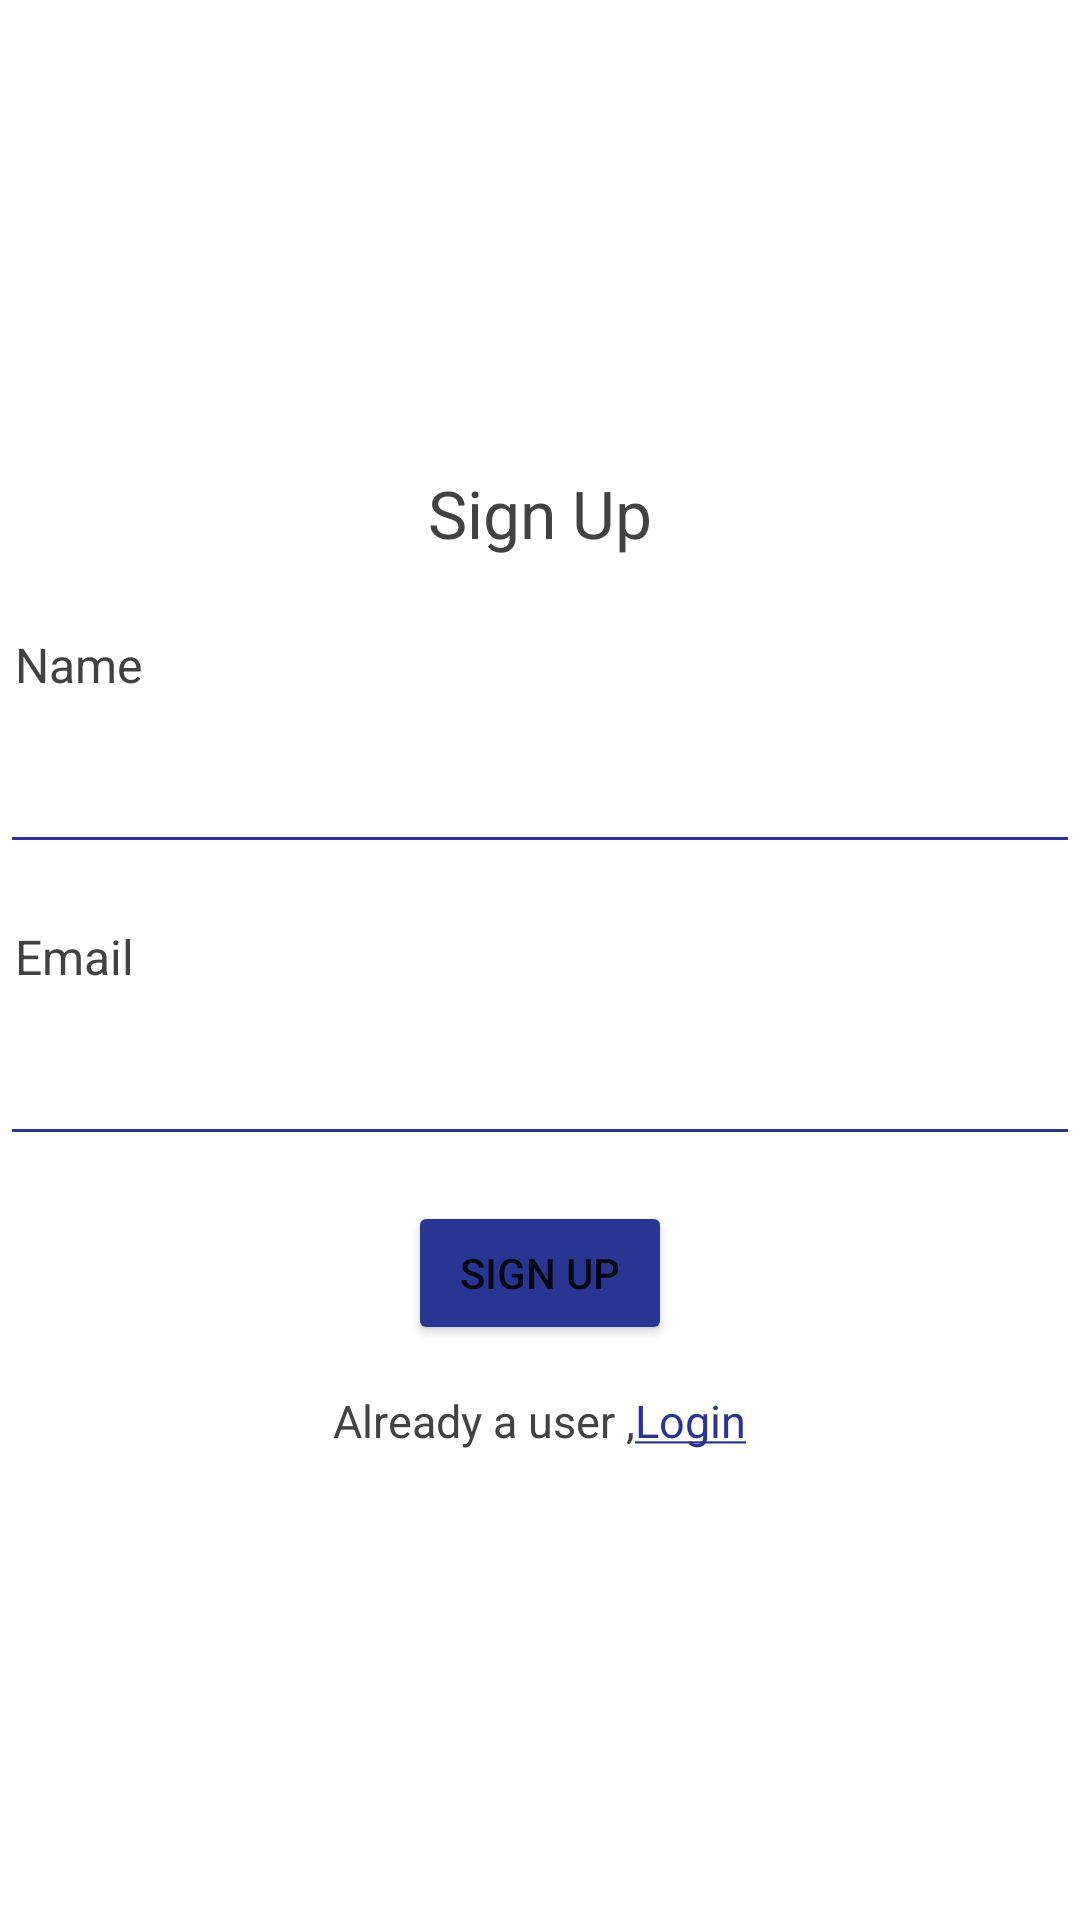

The Android layout XML behind this screen, and the referenced resources:
<!-- AndroidManifest.xml: application theme Theme.ZCDrive -->
<!-- res/layout/signup.xml -->
<?xml version="1.0" encoding="utf-8"?>
<LinearLayout xmlns:android="http://schemas.android.com/apk/res/android"
    xmlns:app="http://schemas.android.com/apk/res-auto"
    xmlns:tools="http://schemas.android.com/tools"
    android:layout_width="match_parent"
    android:layout_height="match_parent"
    android:gravity="center"
    android:layout_margin="10dp"
    android:orientation="vertical"
    tools:context=".Signup">
    <TextView
        android:layout_width="match_parent"
        android:layout_height="wrap_content"
        android:text="@string/sign_up"
        android:textAlignment="center"
        android:textColor="@color/grey"
        android:layout_marginBottom="20dp"
        android:textSize="22sp"/>
    <LinearLayout
        android:layout_width="match_parent"
        android:layout_height="wrap_content"
        android:orientation="vertical"
        android:layout_marginBottom="15dp">
        <TextView
            android:id="@+id/label_name"
            android:layout_width="match_parent"
            android:layout_height="wrap_content"
            android:textColor="@color/grey"
            android:text="@string/name"
            android:padding="5dp"
            android:layout_marginBottom="5dp"
            android:textSize="16sp"/>
        <EditText
            android:labelFor="@id/label_name"
            android:inputType="text"
            android:id="@+id/signup_name"
            android:layout_width="match_parent"
            android:layout_height="wrap_content"
            android:paddingLeft="5dp"
            android:paddingRight="5dp"
            android:paddingTop="10dp"
            android:paddingBottom="10dp"
            android:textSize="19sp"
            android:backgroundTint="@color/primary"
            android:textCursorDrawable="@drawable/cursor"

            />
    </LinearLayout>
    <LinearLayout
        android:layout_width="match_parent"
        android:layout_height="wrap_content"
        android:orientation="vertical"
        android:layout_marginBottom="15dp">
        <TextView
            android:id="@+id/label_email"
            android:layout_width="match_parent"
            android:layout_height="wrap_content"
            android:textColor="@color/grey"
            android:text="@string/email"
            android:padding="5dp"
            android:layout_marginBottom="5dp"
            android:textSize="16sp"/>
        <EditText
            android:labelFor="@+id/label_email"
            android:inputType="textEmailAddress"
            android:id="@+id/signup_email"
            android:layout_width="match_parent"
            android:layout_height="wrap_content"
            android:paddingLeft="5dp"
            android:paddingRight="5dp"
            android:paddingTop="10dp"
            android:paddingBottom="10dp"
            android:textSize="19sp"
            android:backgroundTint="@color/primary"
            android:textCursorDrawable="@drawable/cursor"/>
    </LinearLayout>
    <Button
        android:id="@+id/signup_signup_btn"
        android:layout_width="wrap_content"
        android:layout_height="wrap_content"
        android:text="@string/sign_up"
        android:backgroundTint="@color/primary"
        android:layout_marginBottom="15dp"/>
    <LinearLayout
        android:layout_width="match_parent"
        android:layout_height="wrap_content"
        android:orientation="horizontal"
        android:gravity="center">
        <TextView
            android:layout_width="wrap_content"
            android:layout_height="wrap_content"
            android:text="@string/already_a_user"
            android:textColor="@color/grey"
            android:textSize="15sp"/>
        <TextView
            android:id="@+id/signup_login"
            android:layout_width="wrap_content"
            android:layout_height="wrap_content"
            android:text="@string/login_underline"
            android:textColor="@color/primary"
            android:textSize="15sp"/>
    </LinearLayout>


</LinearLayout>
<!-- resources referenced by this layout -->
<resources>
  <color name="grey">#424242</color>
  <color name="primary">#283593</color>
  <string name="already_a_user">Already a user ,</string>
  <string name="email">Email</string>
  <string name="login_underline"> <u>Login</u></string>
  <string name="name">Name</string>
  <string name="sign_up">Sign Up</string>
  <style name="Theme.ZCDrive" parent="Theme.MaterialComponents.DayNight.DarkActionBar">
          
          <item name="colorPrimary">@color/primary</item>
          <item name="colorPrimaryVariant">@color/primary</item>
          <item name="colorOnPrimary">@color/white</item>
          
          <item name="colorSecondary">@color/primary</item>
          <item name="colorSecondaryVariant">@color/primary</item>
          <item name="colorOnSecondary">@color/black</item>
          
          <item name="android:statusBarColor" tools:targetApi="l">?attr/colorPrimaryVariant</item>
          
      </style>
  <color name="white">#FFFFFFFF</color>
  <color name="black">#FF000000</color>
</resources>
